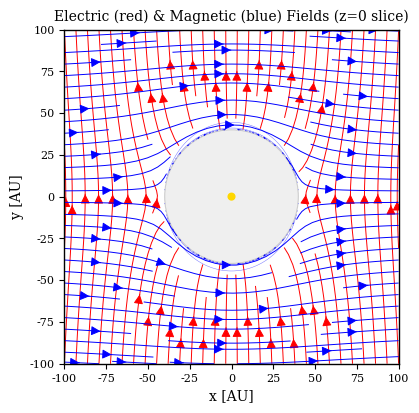
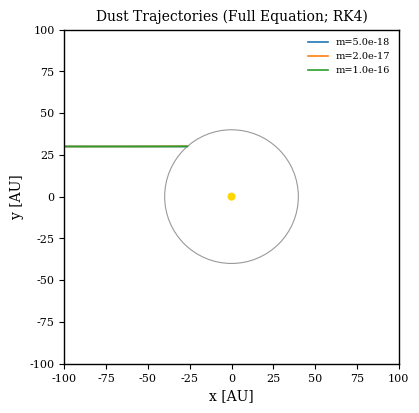
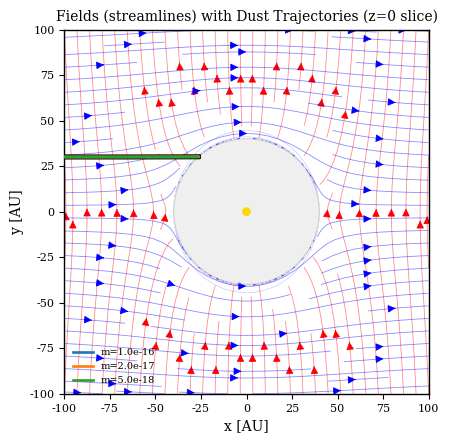
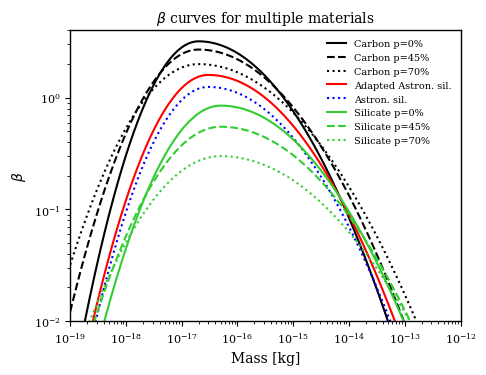

Generate these figures, in order, with matplotlib:
#!/usr/bin/env python3
import numpy as np
import matplotlib.pyplot as plt
from matplotlib import rcParams

# ============================================================
# Compact A&A journal style
# ============================================================

rcParams.update({
    "font.family": "serif",
    "font.size": 9,
    "axes.labelsize": 10,
    "axes.titlesize": 10,
    "xtick.labelsize": 8,
    "ytick.labelsize": 8,
    "axes.linewidth": 1.0,
    "figure.dpi": 200
})

# ============================================================
# Constants
# ============================================================

G      = 6.67430e-11
M_sun  = 1.98847e30
GM     = G*M_sun
AU     = 1.496e11
c      = 299792458.0

v_inf  = 26e3
w_vec  = np.array([400e3, 0.0, 0.0])  # solar wind velocity for Lorentz term

B0     = 3.5e-9
v0     = 400e3

# ------------------------------------------------------------
# In your LaTeX model, ionopause radius at z=0 is sqrt(2)*z0.
# If you want ~40 AU cavity radius at z=0,
# choose z0 = 40 AU / sqrt(2) ≈ 28.3 AU.
# ------------------------------------------------------------
z0     = (40.0/np.sqrt(2.0)) * AU

# ============================================================
# Asymmetric beta curves (matching screenshot structure)
# ============================================================

def asym_log(m, peak, m0, sL, sR):
    logm = np.log10(m)
    logm0 = np.log10(m0)
    sigma = np.where(logm < logm0, sL, sR)
    return peak*np.exp(-(logm-logm0)**2/(2*sigma**2))

def set_stream_alpha(sp, alpha):
    """
    Matplotlib streamplot() returns a StreamplotSet with:
      - sp.lines  : LineCollection
      - sp.arrows : PatchCollection or list of patches (version-dependent)
    This sets transparency in a version-robust way.
    """
    if hasattr(sp, "lines") and sp.lines is not None:
        sp.lines.set_alpha(alpha)

    if hasattr(sp, "arrows") and sp.arrows is not None:
        arrows = sp.arrows
        # Newer mpl: PatchCollection-like
        if hasattr(arrows, "set_alpha"):
            arrows.set_alpha(alpha)
        else:
            # Older mpl: list of patches
            try:
                for a in arrows:
                    a.set_alpha(alpha)
            except TypeError:
                pass


# Carbon
def beta_carbon_0(m):  return asym_log(m,3.2,2e-17,0.6,1.0)
def beta_carbon_45(m): return asym_log(m,2.7,2e-17,0.7,1.1)
def beta_carbon_70(m): return asym_log(m,2.0,2e-17,0.8,1.2)

# Silicate
def beta_silicate_0(m):  return asym_log(m,0.85,5e-17,0.7,1.1)
def beta_silicate_45(m): return asym_log(m,0.55,5e-17,0.8,1.2)
def beta_silicate_70(m): return asym_log(m,0.30,5e-17,0.9,1.3)

# Astrosilicates
def beta_astrosil(m):     return asym_log(m,1.25,3e-17,0.65,1.05)
def beta_adapted(m):      return asym_log(m,1.6,3e-17,0.65,1.05)

# ============================================================
# FULL E and B fields (Horányi & Mendis-style; matches your LaTeX)
# ============================================================

def compute_fields(x, y, z=0.0):
    x = np.asarray(x)
    y = np.asarray(y)
    z = np.asarray(z)

    # Promote z to same shape as x/y if scalar
    if z.shape == ():
        z = z + np.zeros_like(x)

    r2 = x**2 + y**2
    r  = np.sqrt(r2)
    R  = np.sqrt(r2 + z**2)

    # Avoid exact zeros (only for algebraic stability; cavity is handled by S-mask)
    r_safe = np.where(r == 0.0, 1e-30, r)
    R_safe = np.where(R == 0.0, 1e-30, R)

    # Streamlines term
    S2 = r2 + 2.0*(z0**2)*(z/R_safe - 1.0)

    # Cavity where S is not real (S2 <= 0)
    cavity = S2 <= 0.0
    S = np.sqrt(np.where(cavity, np.nan, S2))

    # Common prefactor for E
    prefE = (B0*v0)/(c*r_safe)

    # Helper factor appearing repeatedly
    with np.errstate(divide="ignore", invalid="ignore"):
        A = (-S/(r_safe**2) + 1.0/S - (z0**2 * z)/(R_safe**3 * S))

        Ex = prefE * (A * x * y)
        Ey = prefE * (S + A * (y**2))
        Ez = prefE * ((z0**2 * r2)/(R_safe**3 * S) * y)

    # Mask cavity hard to NaN (streamplot behaves well with NaNs)
    Ex = np.where(cavity, np.nan, Ex)
    Ey = np.where(cavity, np.nan, Ey)
    Ez = np.where(cavity, np.nan, Ez)

    # Magnetic field (Bz=0, Horányi 1985 form from your LaTeX)
    with np.errstate(divide="ignore", invalid="ignore"):
        denom = r_safe * (-1.0 + (z0**2 * z)/(R_safe**3))

        # bug-proof: if denom hits 0 exactly, keep a signed tiny number
        tiny = 1e-30
        denom = np.where(np.abs(denom) < tiny, np.where(denom >= 0, tiny, -tiny), denom)

        prefB = B0 / denom

        Bx = prefB * (-S + (S/(r_safe**2) - 1.0/S + (z0**2 * z)/(S * R_safe**3)) * (y**2))
        By = prefB * ((-S/(r_safe**2) + 1.0/S - (z0**2 * z)/(S * R_safe**3)) * (x * y))
        Bz = np.zeros_like(Bx)

    Bx = np.where(cavity, np.nan, Bx)
    By = np.where(cavity, np.nan, By)
    Bz = np.where(cavity, np.nan, Bz)

    E = np.stack((Ex, Ey, Ez), axis=0)
    B = np.stack((Bx, By, Bz), axis=0)
    return E, B

# ============================================================
# Full acceleration (gravity + rad pressure + Lorentz)
# ============================================================

def acceleration(state, m, Q, beta_func):
    x, y, vx, vy = state
    z = 0.0

    r_vec = np.array([x, y, z], dtype=float)
    v_vec = np.array([vx, vy, 0.0], dtype=float)

    r = np.linalg.norm(r_vec)
    if not np.isfinite(r) or r < 1e-30:
        r = 1e-30

    beta = float(beta_func(m))
    a_grav = -GM*(1.0-beta)*r_vec/(r**3)

    E, B = compute_fields(x, y, z)
    E = np.asarray(E, dtype=float).reshape(3,)
    B = np.asarray(B, dtype=float).reshape(3,)

    v_rel = v_vec - w_vec
    a_L = (Q/m) * (E + np.cross(v_rel, B))

    a_total = a_grav + a_L
    return np.array([vx, vy, a_total[0], a_total[1]], dtype=float)

# ============================================================
# RK4
# ============================================================

def rk4_step(state, dt, m, Q, beta_func):
    k1 = acceleration(state,               m, Q, beta_func)
    k2 = acceleration(state + 0.5*dt*k1,   m, Q, beta_func)
    k3 = acceleration(state + 0.5*dt*k2,   m, Q, beta_func)
    k4 = acceleration(state + dt*k3,       m, Q, beta_func)
    return state + dt*(k1 + 2*k2 + 2*k3 + k4)/6.0

# ============================================================
# Integrate trajectory
# ============================================================

def integrate(m, Q, beta_func):
    state = np.array([-100*AU, 30*AU, v_inf, 0.0], dtype=float)
    dt   = 5e6
    tmax = 5e10
    traj = []

    t = 0.0
    while t < tmax:
        traj.append(state.copy())

        rr = np.sqrt(state[0]**2 + state[1]**2)
        if rr < 5*AU or rr > 150*AU:
            break

        state = rk4_step(state, dt, m, Q, beta_func)
        t += dt

        if not np.all(np.isfinite(state)):
            break

    return np.array(traj)

# ============================================================
# Field line plot
# ============================================================

def plot_fields():
    x = np.linspace(-100*AU, 100*AU, 320)
    y = np.linspace(-100*AU, 100*AU, 320)
    X, Y = np.meshgrid(x, y)

    E, B = compute_fields(X, Y, 0.0)
    Ex, Ey = E[0], E[1]
    Bx, By, Bz = B[0], B[1], B[2]

    fig, ax = plt.subplots(figsize=(4.6, 4.2))

    spE = ax.streamplot(X/AU, Y/AU, Ex, Ey, color="red",  density=1.0, linewidth=0.7, arrowsize=1.4)
    spB = ax.streamplot(X/AU, Y/AU, Bx, By, color="blue", density=1.0, linewidth=0.7, arrowsize=1.4)

    Bmag = np.sqrt(Bx**2 + By**2 + Bz**2)
    ax.contour(X/AU, Y/AU, Bmag, levels=18, colors="blue", linewidths=0.35, alpha=0.55)

    cavity_r = np.sqrt(2.0)*z0/AU
    cavity = plt.Circle((0, 0), cavity_r, color="lightgrey", alpha=0.35, ec="grey", lw=0.8)
    ax.add_artist(cavity)

    sun = plt.Circle((0, 0), 2, color="gold", zorder=6)
    ax.add_artist(sun)

    ax.set_xlim(-100, 100)
    ax.set_ylim(-100, 100)
    ax.set_aspect("equal")
    ax.set_xlabel("x [AU]")
    ax.set_ylabel("y [AU]")
    ax.set_title("Electric (red) & Magnetic (blue) Fields (z=0 slice)")

    plt.tight_layout()
    plt.show()

# ============================================================
# Trajectory plot
# ============================================================

def plot_trajectories():
    masses = [5e-18, 2e-17, 1e-16]
    Q = 1e-16

    fig, ax = plt.subplots(figsize=(4.6, 4.2))

    for m in masses:
        traj = integrate(m, Q, beta_adapted)
        if traj.size == 0:
            continue
        ax.plot(traj[:, 0]/AU, traj[:, 1]/AU, lw=1.2, label=f"m={m:.1e}")

    sun = plt.Circle((0, 0), 2, color="gold", zorder=5)
    ax.add_artist(sun)

    cavity_r = np.sqrt(2.0)*z0/AU
    cavity = plt.Circle((0, 0), cavity_r, fill=False, ec="grey", lw=0.8, alpha=0.8)
    ax.add_artist(cavity)

    ax.set_xlim(-100, 100)
    ax.set_ylim(-100, 100)
    ax.set_aspect("equal")
    ax.set_xlabel("x [AU]")
    ax.set_ylabel("y [AU]")
    ax.legend(fontsize=7, frameon=False)
    ax.set_title("Dust Trajectories (Full Equation; RK4)")

    plt.tight_layout()
    plt.show()

# ============================================================
# Combined plot (fields + trajectories superimposed)
#   - streamplot alpha handled via set_stream_alpha (no 'alpha' kwarg)
#   - trajectories drawn with black halo + order chosen so none are hidden
# ============================================================

def plot_fields_with_trajectories():
    # Grid for fields
    x = np.linspace(-100*AU, 100*AU, 320)
    y = np.linspace(-100*AU, 100*AU, 320)
    X, Y = np.meshgrid(x, y)

    E, B = compute_fields(X, Y, 0.0)
    Ex, Ey = E[0], E[1]
    Bx, By, Bz = B[0], B[1], B[2]

    fig, ax = plt.subplots(figsize=(4.9, 4.5))

    # Fields in the background
    spE = ax.streamplot(X/AU, Y/AU, Ex, Ey, color="red",  density=1.0, linewidth=0.60, arrowsize=1.15, zorder=1)
    spB = ax.streamplot(X/AU, Y/AU, Bx, By, color="blue", density=1.0, linewidth=0.60, arrowsize=1.15, zorder=2)

    # Make fields lighter so trajectories pop
    set_stream_alpha(spE, 0.45)
    set_stream_alpha(spB, 0.45)

    # |B| contours (optional visual aid)
    Bmag = np.sqrt(Bx**2 + By**2 + Bz**2)
    ax.contour(X/AU, Y/AU, Bmag, levels=18, colors="blue", linewidths=0.30, alpha=0.35, zorder=0)

    # Cavity
    cavity_r = np.sqrt(2.0)*z0/AU
    cavity = plt.Circle((0, 0), cavity_r, color="lightgrey", alpha=0.35, ec="grey", lw=0.8, zorder=3)
    ax.add_artist(cavity)

    # Trajectories on top:
    # draw largest mass first, smallest last, so none get hidden
    masses = [1e-16, 2e-17, 5e-18]   # green, orange, blue (blue ends up on top)
    Q = 1e-16

    for m in masses:
        traj = integrate(m, Q, beta_adapted)
        if traj.size == 0:
            continue

        xtraj = traj[:, 0] / AU
        ytraj = traj[:, 1] / AU

        # black halo for visibility
        ax.plot(xtraj, ytraj, lw=3.2, color="k", zorder=7)
        # colored trajectory
        ax.plot(xtraj, ytraj, lw=1.9, zorder=8, label=f"m={m:.1e}")

    # Sun marker on very top
    sun = plt.Circle((0, 0), 2, color="gold", zorder=9)
    ax.add_artist(sun)

    ax.set_xlim(-100, 100)
    ax.set_ylim(-100, 100)
    ax.set_aspect("equal")
    ax.set_xlabel("x [AU]")
    ax.set_ylabel("y [AU]")
    ax.legend(fontsize=7, frameon=False, loc="lower left")
    ax.set_title("Fields (streamlines) with Dust Trajectories (z=0 slice)")

    plt.tight_layout()
    plt.show()

# ============================================================
# Beta curve figure (all materials)
# ============================================================

def plot_beta_curves():
    m = np.logspace(-19, -12, 600)

    fig, ax = plt.subplots(figsize=(4.9, 3.8))

    ax.loglog(m, beta_carbon_0(m),  'k-',  label='Carbon p=0%')
    ax.loglog(m, beta_carbon_45(m), 'k--', label='Carbon p=45%')
    ax.loglog(m, beta_carbon_70(m), 'k:',  label='Carbon p=70%')

    ax.loglog(m, beta_adapted(m),   'r-',  label='Adapted Astron. sil.')
    ax.loglog(m, beta_astrosil(m),  'b:',  label='Astron. sil.')

    ax.loglog(m, beta_silicate_0(m),  color='limegreen',           label='Silicate p=0%')
    ax.loglog(m, beta_silicate_45(m), color='limegreen', linestyle='--', label='Silicate p=45%')
    ax.loglog(m, beta_silicate_70(m), color='limegreen', linestyle=':',  label='Silicate p=70%')

    ax.set_xlabel("Mass [kg]")
    ax.set_ylabel(r"$\beta$")
    ax.set_xlim(1e-19, 1e-12)
    ax.set_ylim(1e-2, 4)
    ax.legend(fontsize=7, frameon=False, loc="upper right")
    ax.set_title(r"$\beta$ curves for multiple materials")

    plt.tight_layout()
    plt.show()

# ============================================================
# Run everything
# ============================================================

if __name__ == "__main__":
    plot_fields()
    plot_trajectories()
    plot_fields_with_trajectories()
    plot_beta_curves()
